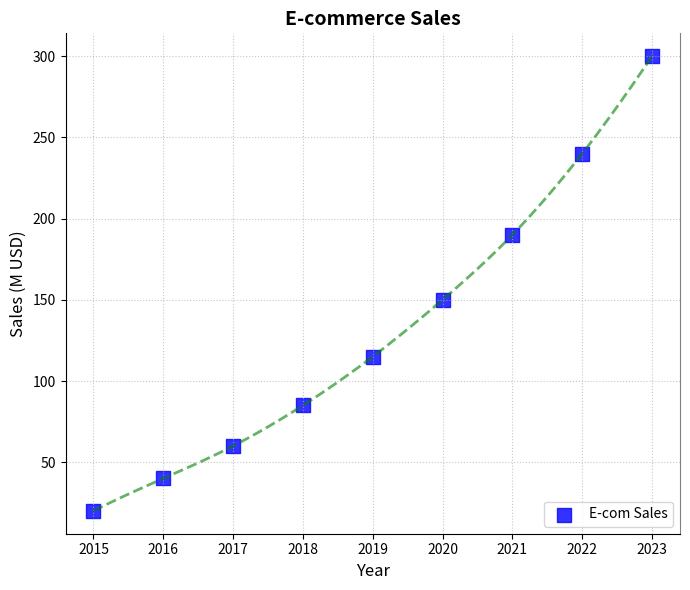

Here is the Python script that generated this plot:
import matplotlib.pyplot as plt
import numpy as np
from scipy.interpolate import make_interp_spline

years = np.array([2015, 2016, 2017, 2018, 2019, 2020, 2021, 2022, 2023])
e_commerce_sales = np.array([20, 40, 60, 85, 115, 150, 190, 240, 300])

fig, ax1 = plt.subplots(figsize=(7, 6))

# Scatter plot with a different marker type and color
ax1.scatter(years, e_commerce_sales, color='blue', label='E-com Sales', marker='s', s=100, alpha=0.8)

years_fine = np.linspace(years.min(), years.max(), 300)
e_commerce_spline = make_interp_spline(years, e_commerce_sales)(years_fine)

# Smoothed line with a different line style and color
ax1.plot(years_fine, e_commerce_spline, color='green', linestyle='--', linewidth=2, alpha=0.6)

ax1.set_title("E-commerce Sales", fontsize=14, weight='bold')
ax1.set_xlabel("Year", fontsize=12)
ax1.set_ylabel("Sales (M USD)", fontsize=12)

# Legend moved to a different location
ax1.legend(loc='lower right')

# Grid with different line style
ax1.grid(True, linestyle=':', alpha=0.7)

# Different border style and color
ax1.spines['top'].set_visible(False)
ax1.spines['right'].set_color('grey')

plt.tight_layout()
plt.show()
